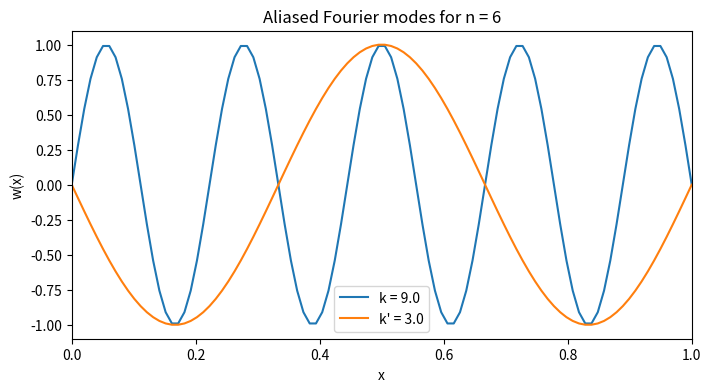

Python code for this plot:
import pandas as pd
import numpy as np
from matplotlib import pyplot as plt
plt.switch_backend('agg')
# Define the interval and the discretization step size
Omega = (0, 1)
h = 0.1

# Define n and k values
n = 6
k = 3/2 * n
k_alias = 1/2 * n

# Create a range of x values to plot
x = np.linspace(Omega[0], Omega[1], 100)

# Compute the Fourier modes with and without aliasing
w = np.sin(k * x * np.pi)
w_alias = np.sin(k_alias * x * np.pi)

# Plot the results
fig, axs = plt.subplots(figsize=(8, 4))
axs.plot(x, w, label=f'k = {k}')
axs.plot(x, -w_alias, label=f'k\' = {k_alias}')
axs.set_xlim(Omega)
axs.set_xlabel('x')
axs.set_ylabel('w(x)')
axs.set_title(f'Aliased Fourier modes for n = {n}')
axs.legend()
plt.savefig("./9_14.eps")